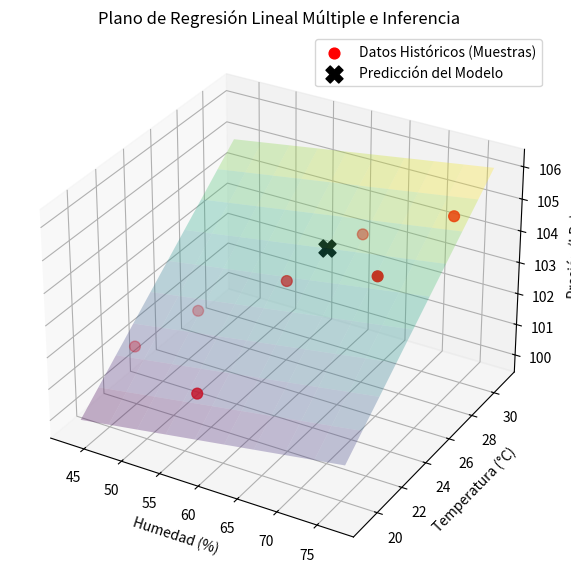

The matplotlib source for this figure:
import numpy as np
import matplotlib.pyplot as plt

print("==========================================================")
print("   CLASE 11: SCRIPT DE REGRESIÓN LINEAL MÚLTIPLE (MCO)    ")
print("==========================================================\n")

# 1. BASE DE DATOS (Modificable por el estudiante)
# X1: Humedad (%), X2: Temperatura (°C), Y: Presión de Gas (kPa)
x1 = np.array([45.0, 50.0, 55.0, 60.0, 65.0, 70.0, 75.0])
x2 = np.array([22.0, 24.0, 21.0, 25.0, 28.0, 26.0, 29.0])
y = np.array([101.3, 102.1, 100.9, 103.4, 104.2, 103.9, 105.1])
n = len(y)

# 2. CONSTRUCCIÓN MATRICIAL (Forma Cerrada)
# Creamos la matriz de diseño X agregando una columna de 1s para el intercepto (Beta_0)
X = np.vstack([np.ones(n), x1, x2]).T
Y = y.reshape(-1, 1)

# 3. SOLUCIÓN ANALÍTICA VÍA ECUACIONES NORMALES: Beta = (X^T * X)^(-1) * X^T * Y
XtX = np.dot(X.T, X)
XtY = np.dot(X.T, Y)
beta = np.dot(np.linalg.inv(XtX), XtY)

# Extracción de coeficientes para la interpretación del alumno
beta_0 = beta[0][0]
beta_1 = beta[1][0]
beta_2 = beta[2][0]

print("--- COEFICIENTES ESTIMADOS (MÍNIMOS CUADRADOS) ---")
print(f"Beta_0 (Intercepto/Bias)        : {beta_0:.4f}")
print(f"Beta_1 (Pendiente Humedad X1)    : {beta_1:.4f}")
print(f"Beta_2 (Pendiente Temperatura X2): {beta_2:.4f}")
print(f"Ecuación del Modelo: Y = {beta_0:.4f} + ({beta_1:.4f})*X1 + ({beta_2:.4f})*X2\n")

# 4. FASE DE PREDICCIÓN (INFERENCIA CON NUEVOS DATOS)
# Caso de estudio: Predecir la presión con Humedad = 62% y Temperatura = 27°C
x1_nuevo = 62.0
x2_nuevo = 27.0
y_predicho = beta_0 + (beta_1 * x1_nuevo) + (beta_2 * x2_nuevo)

print("--- FASE DE PREDICCIÓN (INFERENCIA) ---")
print(f"Nuevas entradas -> Humedad: {x1_nuevo}%, Temperatura: {x2_nuevo}°C")
print(f"Resultado de la predicción (Y estimada): {y_predicho:.4f} kPa\n")

# 5. VISUALIZACIÓN CIENTÍFICA EN 3D
fig = plt.figure(figsize=(10, 7))
ax = fig.add_subplot(111, projection='3d')

# Puntos reales observados
ax.scatter(x1, x2, y, color='red', s=60, label='Datos Históricos (Muestras)')

# Punto nuevo predicho
ax.scatter(x1_nuevo, x2_nuevo, y_predicho, color='black', marker='X', s=150, label='Predicción del Modelo')

# Generación del plano de regresión
x1_r, x2_r = np.meshgrid(np.linspace(min(x1)-2, max(x1)+2, 10), np.linspace(min(x2)-2, max(x2)+2, 10))
y_plano = beta_0 + beta_1 * x1_r + beta_2 * x2_r
ax.plot_surface(x1_r, x2_r, y_plano, alpha=0.3, cmap='viridis')

# Etiquetas del gráfico
ax.set_xlabel('Humedad (%)')
ax.set_ylabel('Temperatura (°C)')
ax.set_zlabel('Presión (kPa)')
ax.set_title('Plano de Regresión Lineal Múltiple e Inferencia')
ax.legend()
plt.show()
